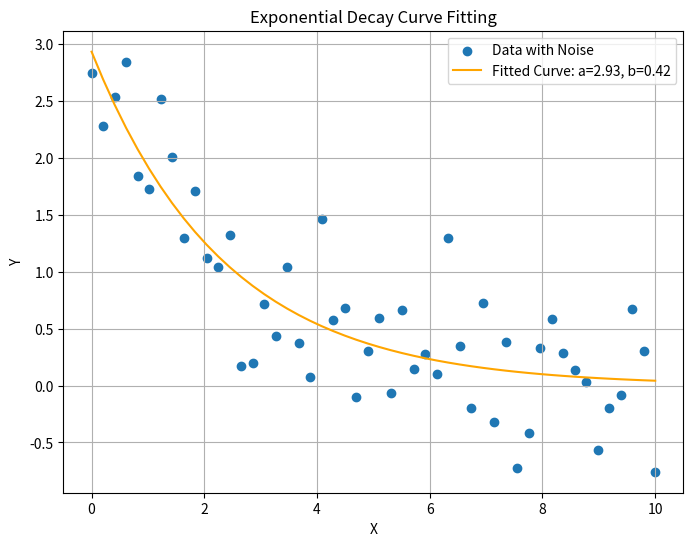

Here is the Python script that generated this plot:
import numpy as np
import matplotlib.pyplot as plt
from scipy.optimize import curve_fit

# --- Curve Fitting using NumPy, Matplotlib, and SciPy ---

# Generate synthetic data with noise
np.random.seed(42)
x_data = np.linspace(0, 10, 50)
y_data = 2.5 * np.exp(-0.3 * x_data) + 0.5 * np.random.normal(size=50)

# Define the model function
def exponential_decay(x, a, b):
    """
    Exponential decay model function.

    Parameters:
    x (array): Input values.
    a (float): Amplitude parameter.
    b (float): Decay rate parameter.

    Returns:
    array: Computed exponential decay values.
    """
    return a * np.exp(-b * x)

# Fit the curve to the data
params, covariance = curve_fit(exponential_decay, x_data, y_data, p0=(2, 0.1))

# Extract the fitted parameters
fitted_a, fitted_b = params

# Generate the fitted curve
fitted_curve = exponential_decay(x_data, fitted_a, fitted_b)

# Plot the original data and the fitted curve
plt.figure(figsize=(8, 6))
plt.scatter(x_data, y_data, label='Data with Noise')
plt.plot(x_data, fitted_curve, label='Fitted Curve: a={:.2f}, b={:.2f}'.format(fitted_a, fitted_b), color='orange')
plt.xlabel('X')
plt.ylabel('Y')
plt.title('Exponential Decay Curve Fitting')
plt.legend()
plt.grid(True)
plt.show()
